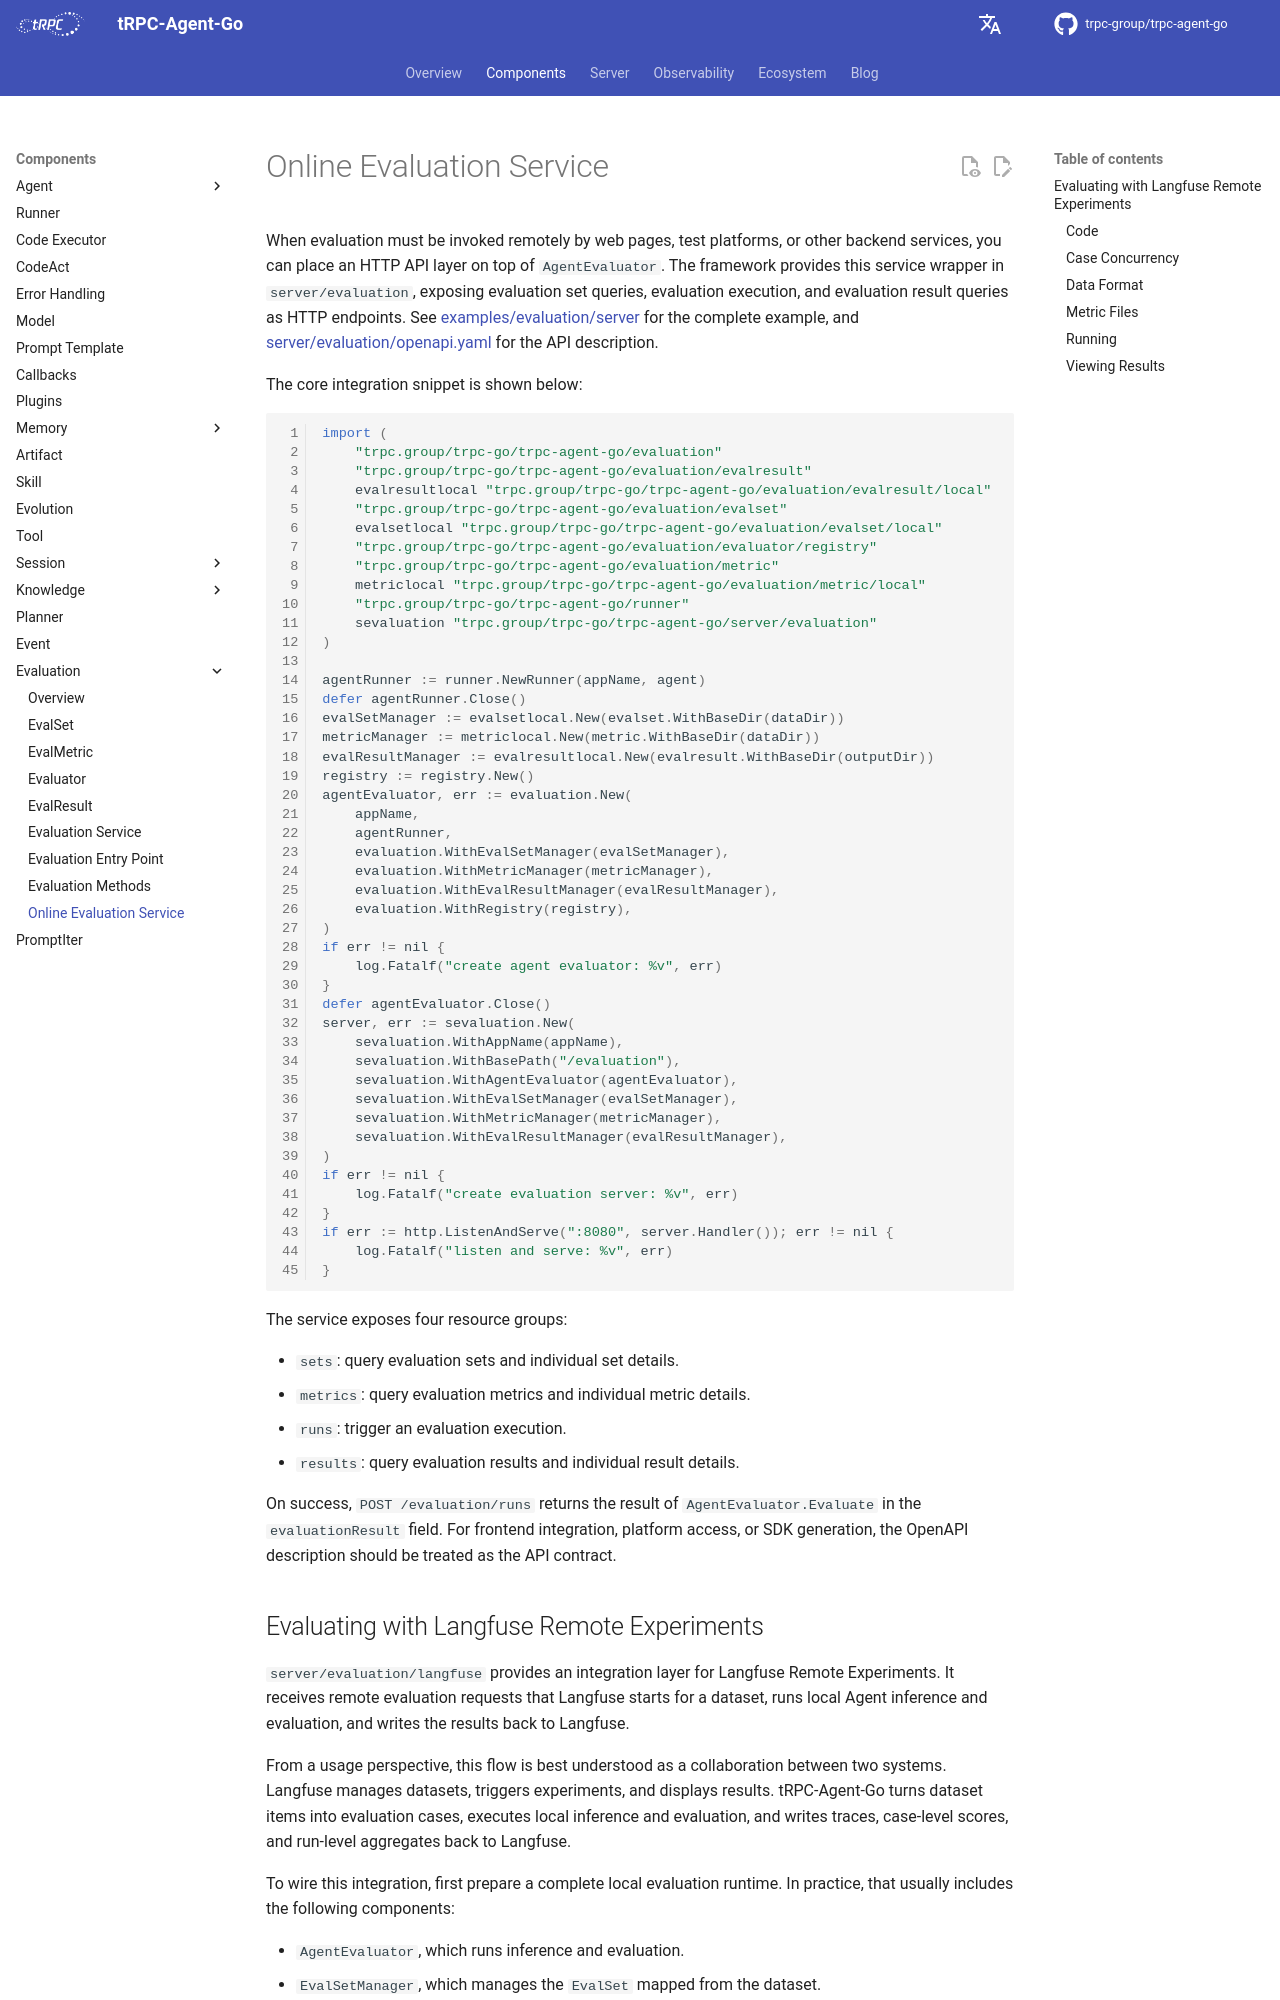

repository: trpc-group/trpc-agent-go · page: evaluation/server/index.html · generator: mkdocs

# Online Evaluation Service

When evaluation must be invoked remotely by web pages, test platforms, or other backend services, you can place an HTTP API layer on top of `AgentEvaluator`. The framework provides this service wrapper in `server/evaluation`, exposing evaluation set queries, evaluation execution, and evaluation result queries as HTTP endpoints. See [examples/evaluation/server](https://github.com/trpc-group/trpc-agent-go/tree/main/examples/evaluation/server) for the complete example, and [server/evaluation/openapi.yaml](https://github.com/trpc-group/trpc-agent-go/tree/main/server/evaluation/openapi.yaml) for the API description.

The core integration snippet is shown below:

```go
import (
	"trpc.group/trpc-go/trpc-agent-go/evaluation"
	"trpc.group/trpc-go/trpc-agent-go/evaluation/evalresult"
	evalresultlocal "trpc.group/trpc-go/trpc-agent-go/evaluation/evalresult/local"
	"trpc.group/trpc-go/trpc-agent-go/evaluation/evalset"
	evalsetlocal "trpc.group/trpc-go/trpc-agent-go/evaluation/evalset/local"
	"trpc.group/trpc-go/trpc-agent-go/evaluation/evaluator/registry"
	"trpc.group/trpc-go/trpc-agent-go/evaluation/metric"
	metriclocal "trpc.group/trpc-go/trpc-agent-go/evaluation/metric/local"
	"trpc.group/trpc-go/trpc-agent-go/runner"
	sevaluation "trpc.group/trpc-go/trpc-agent-go/server/evaluation"
)

agentRunner := runner.NewRunner(appName, agent)
defer agentRunner.Close()
evalSetManager := evalsetlocal.New(evalset.WithBaseDir(dataDir))
metricManager := metriclocal.New(metric.WithBaseDir(dataDir))
evalResultManager := evalresultlocal.New(evalresult.WithBaseDir(outputDir))
registry := registry.New()
agentEvaluator, err := evaluation.New(
	appName,
	agentRunner,
	evaluation.WithEvalSetManager(evalSetManager),
	evaluation.WithMetricManager(metricManager),
	evaluation.WithEvalResultManager(evalResultManager),
	evaluation.WithRegistry(registry),
)
if err != nil {
	log.Fatalf("create agent evaluator: %v", err)
}
defer agentEvaluator.Close()
server, err := sevaluation.New(
	sevaluation.WithAppName(appName),
	sevaluation.WithBasePath("/evaluation"),
	sevaluation.WithAgentEvaluator(agentEvaluator),
	sevaluation.WithEvalSetManager(evalSetManager),
	sevaluation.WithMetricManager(metricManager),
	sevaluation.WithEvalResultManager(evalResultManager),
)
if err != nil {
	log.Fatalf("create evaluation server: %v", err)
}
if err := http.ListenAndServe(":8080", server.Handler()); err != nil {
	log.Fatalf("listen and serve: %v", err)
}
```

The service exposes four resource groups:

- `sets`: query evaluation sets and individual set details.
- `metrics`: query evaluation metrics and individual metric details.
- `runs`: trigger an evaluation execution.
- `results`: query evaluation results and individual result details.

On success, `POST /evaluation/runs` returns the result of `AgentEvaluator.Evaluate` in the `evaluationResult` field. For frontend integration, platform access, or SDK generation, the OpenAPI description should be treated as the API contract.
